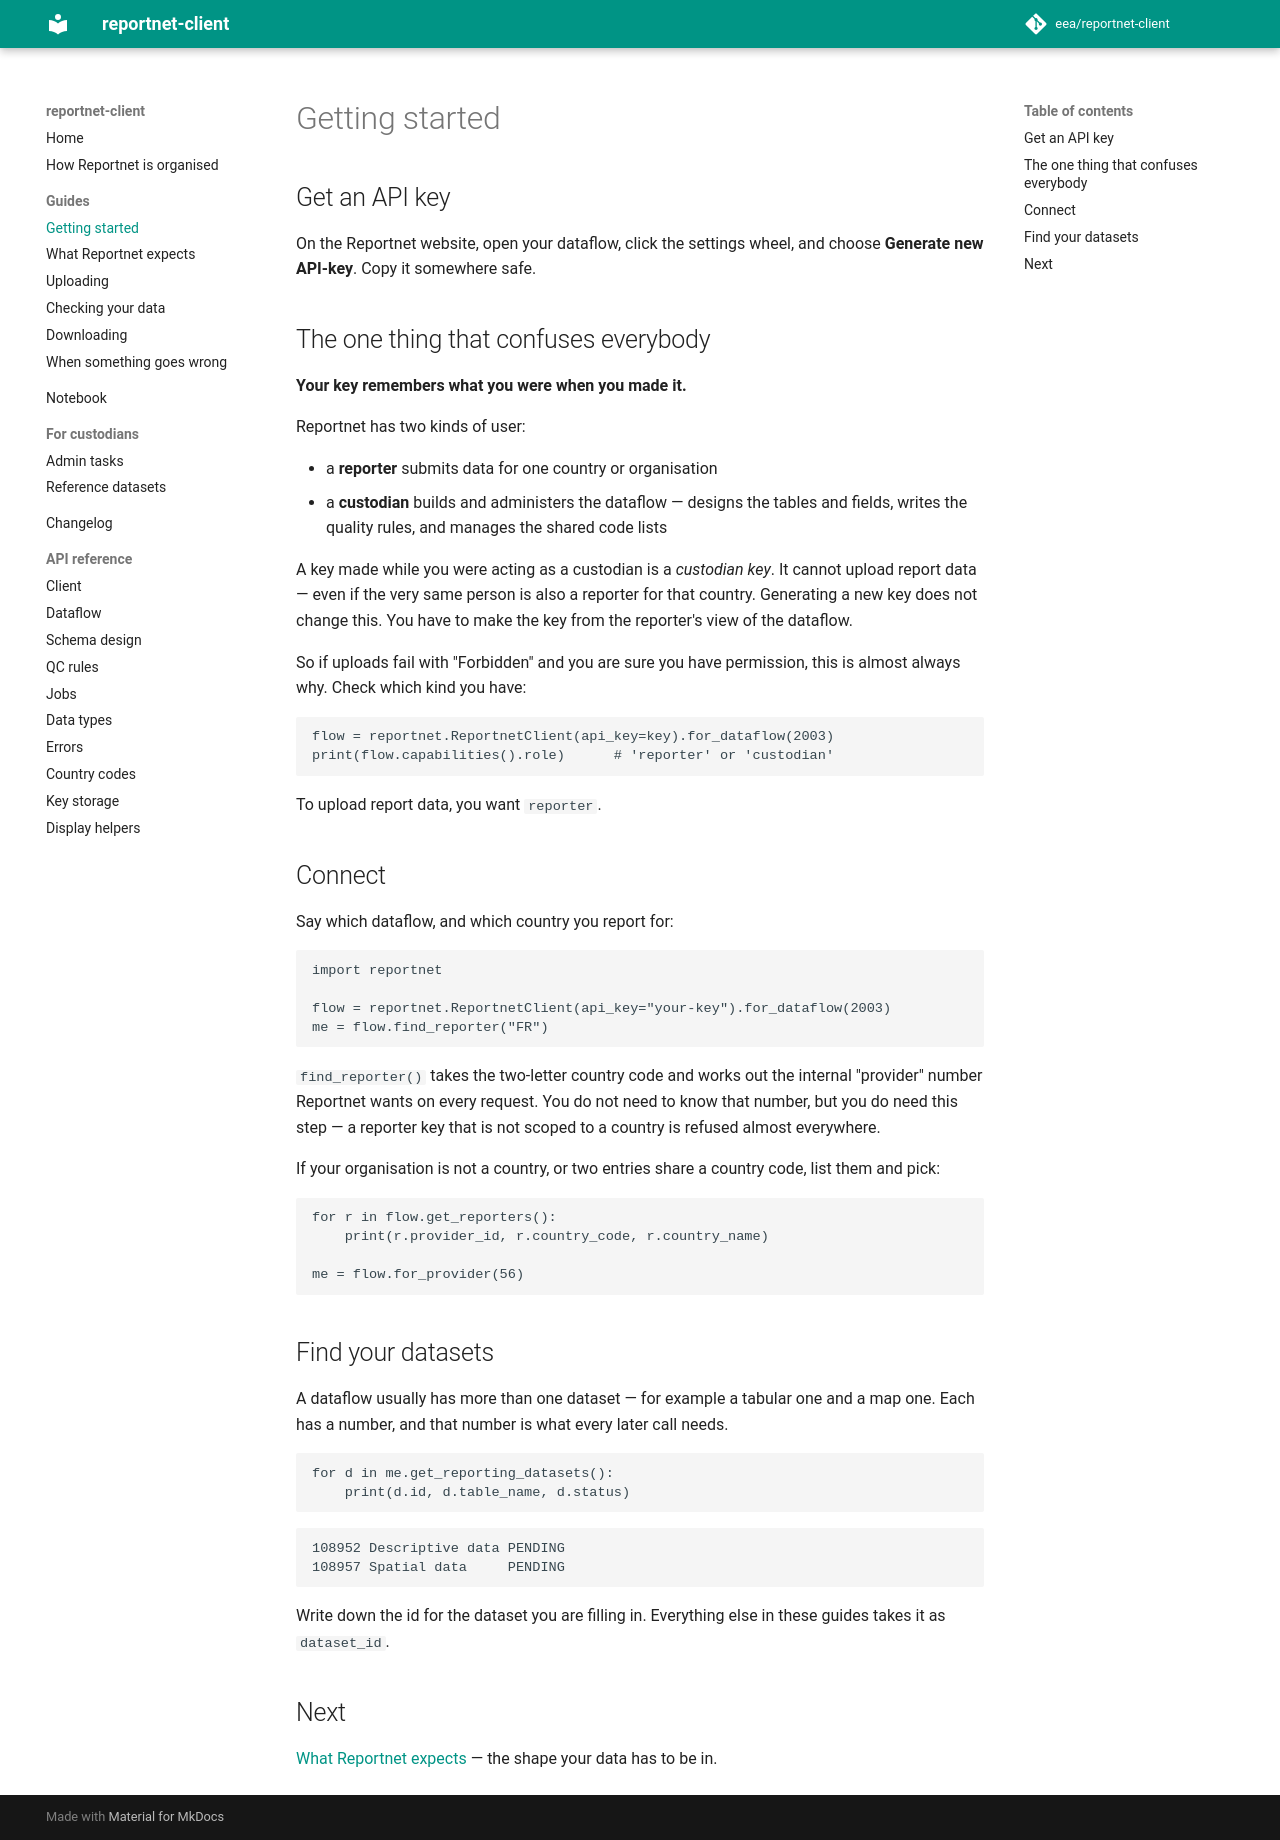

repository: eea/reportnet-client · page: guides/getting-started/index.html · generator: mkdocs

# Getting started

## Get an API key

On the Reportnet website, open your dataflow, click the settings wheel, and
choose **Generate new API-key**. Copy it somewhere safe.

## The one thing that confuses everybody

**Your key remembers what you were when you made it.**

Reportnet has two kinds of user:

- a **reporter** submits data for one country or organisation
- a **custodian** builds and administers the dataflow — designs the tables and
  fields, writes the quality rules, and manages the shared code lists

A key made while you were acting as a custodian is a *custodian key*. It cannot
upload report data — even if the very same person is also a reporter for that
country. Generating a new key does not change this. You have to make the key
from the reporter's view of the dataflow.

So if uploads fail with "Forbidden" and you are sure you have permission, this
is almost always why. Check which kind you have:

```python
flow = reportnet.ReportnetClient(api_key=key).for_dataflow(2003)
print(flow.capabilities().role)      # 'reporter' or 'custodian'
```

To upload report data, you want `reporter`.

## Connect

Say which dataflow, and which country you report for:

```python
import reportnet

flow = reportnet.ReportnetClient(api_key="your-key").for_dataflow(2003)
me = flow.find_reporter("FR")
```

`find_reporter()` takes the two-letter country code and works out the internal
"provider" number Reportnet wants on every request. You do not need to know that
number, but you do need this step — a reporter key that is not scoped to a
country is refused almost everywhere.

If your organisation is not a country, or two entries share a country code, list
them and pick:

```python
for r in flow.get_reporters():
    print(r.provider_id, r.country_code, r.country_name)

me = flow.for_provider(56)
```

## Find your datasets

A dataflow usually has more than one dataset — for example a tabular one and a
map one. Each has a number, and that number is what every later call needs.

```python
for d in me.get_reporting_datasets():
    print(d.id, d.table_name, d.status)
```

```
108952 Descriptive data PENDING
108957 Spatial data     PENDING
```

Write down the id for the dataset you are filling in. Everything else in these
guides takes it as `dataset_id`.

## Next

[What Reportnet expects](schema.md) — the shape your data has to be in.
